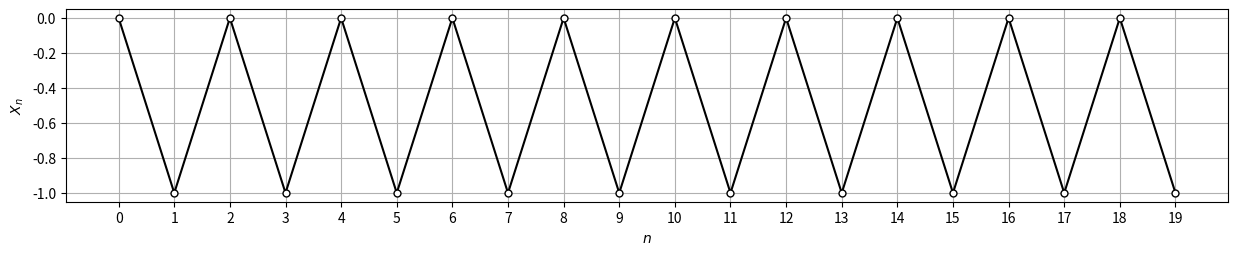
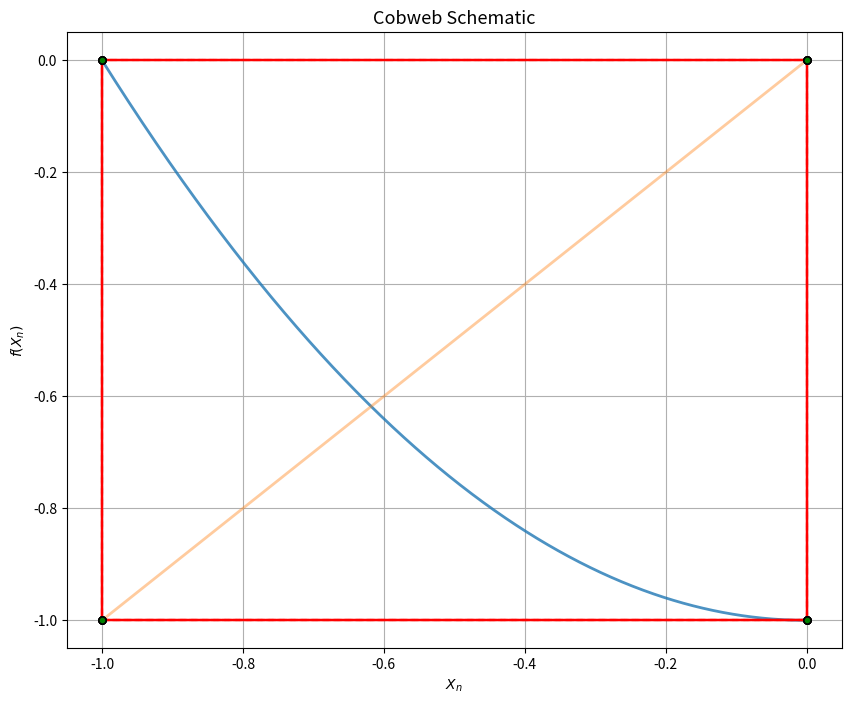

Reproduce these figures in Python, in order.
"""
Created on Wed Nov 18 22:30:22 2020

[redacted]

This is a project that computes the evolution of a
one-dimensional difference equation given an initial condition.
The script also reveals the associated Cobweb schematic.

Read the ReadMe.pdf for the relevant theory behind the project.

"""

import matplotlib.pyplot as plt
import numpy as np

## -------------------------------------------------- ##

Initial_Condition = 0
Data_Points = 20

## -------------------------------------------------- ##

def Function(x):
    # The user can freely change the functional form of this function.
    return x**2 - 1

def X(n):
    ## This function is using recursion to output the n-th element of the sequence X.
    if (n == 0): # At n = 0, the sequence takes the value of the initial condition.
        return Initial_Condition
    elif (n > 0): # Else, for n > 0, the sequence is evalutated recursively.
        return Function(X(n-1))

Image = [] # This array collects the values of one-dimensional map.

for i in range(Data_Points): 
    # For all the data points the user wishes to plot,
    # We append the Image array with the i-th element of the Sequence.
    Image.append(X(i))
    
F_Domain = np.linspace(min(Image), max(Image), num = 1000) # This is the Domain of Function(x), for a given evolution of the sequence X.
    
# --------------- Plotting the Evolution of the Sequence ----------------------- #
    
fig, ax = plt.subplots(nrows = 1, ncols = 1, figsize = (15,2.5))
ax.grid(alpha = 1)
ax.set_ylabel(r'$X_n$')
ax.set_xlabel(r'$n$')
ax.set_xticks(range(Data_Points))
ax.plot(range(Data_Points), Image, 'o-k', markersize = 5, mec = 'black', mfc = 'white')

# ------------------------------------------------------------------------------ #

# ------------------------------- Cobweb Plot ---------------------------------- #

fig1, ax = plt.subplots(nrows = 1, ncols = 1, figsize = (10,8))
ax.grid()
ax.plot(F_Domain, Function(F_Domain), ls = '-', lw = 2, alpha = 0.8)
ax.plot(F_Domain, F_Domain, alpha = 0.4, lw = 2)
ax.set_xlabel(r'$X_n$')
ax.set_ylabel(r'$f(X_n)$')
ax.set_title('Cobweb Schematic', fontsize = 13)

P_X = []
P_Y = []

for i in range(Data_Points):
    if (i == 0):
        P_X.append(Initial_Condition)
        P_X.append(Initial_Condition)
        P_Y.append(0)
        P_Y.append(Function(Initial_Condition))
    else:
        P_X.append(X(i))
        P_X.append(X(i))
        P_Y.append(X(i))
        P_Y.append(Function(X(i)))
        
ax.plot(P_X, P_Y, 'o--r', markersize = 5, mec = 'black', mfc = 'green')
